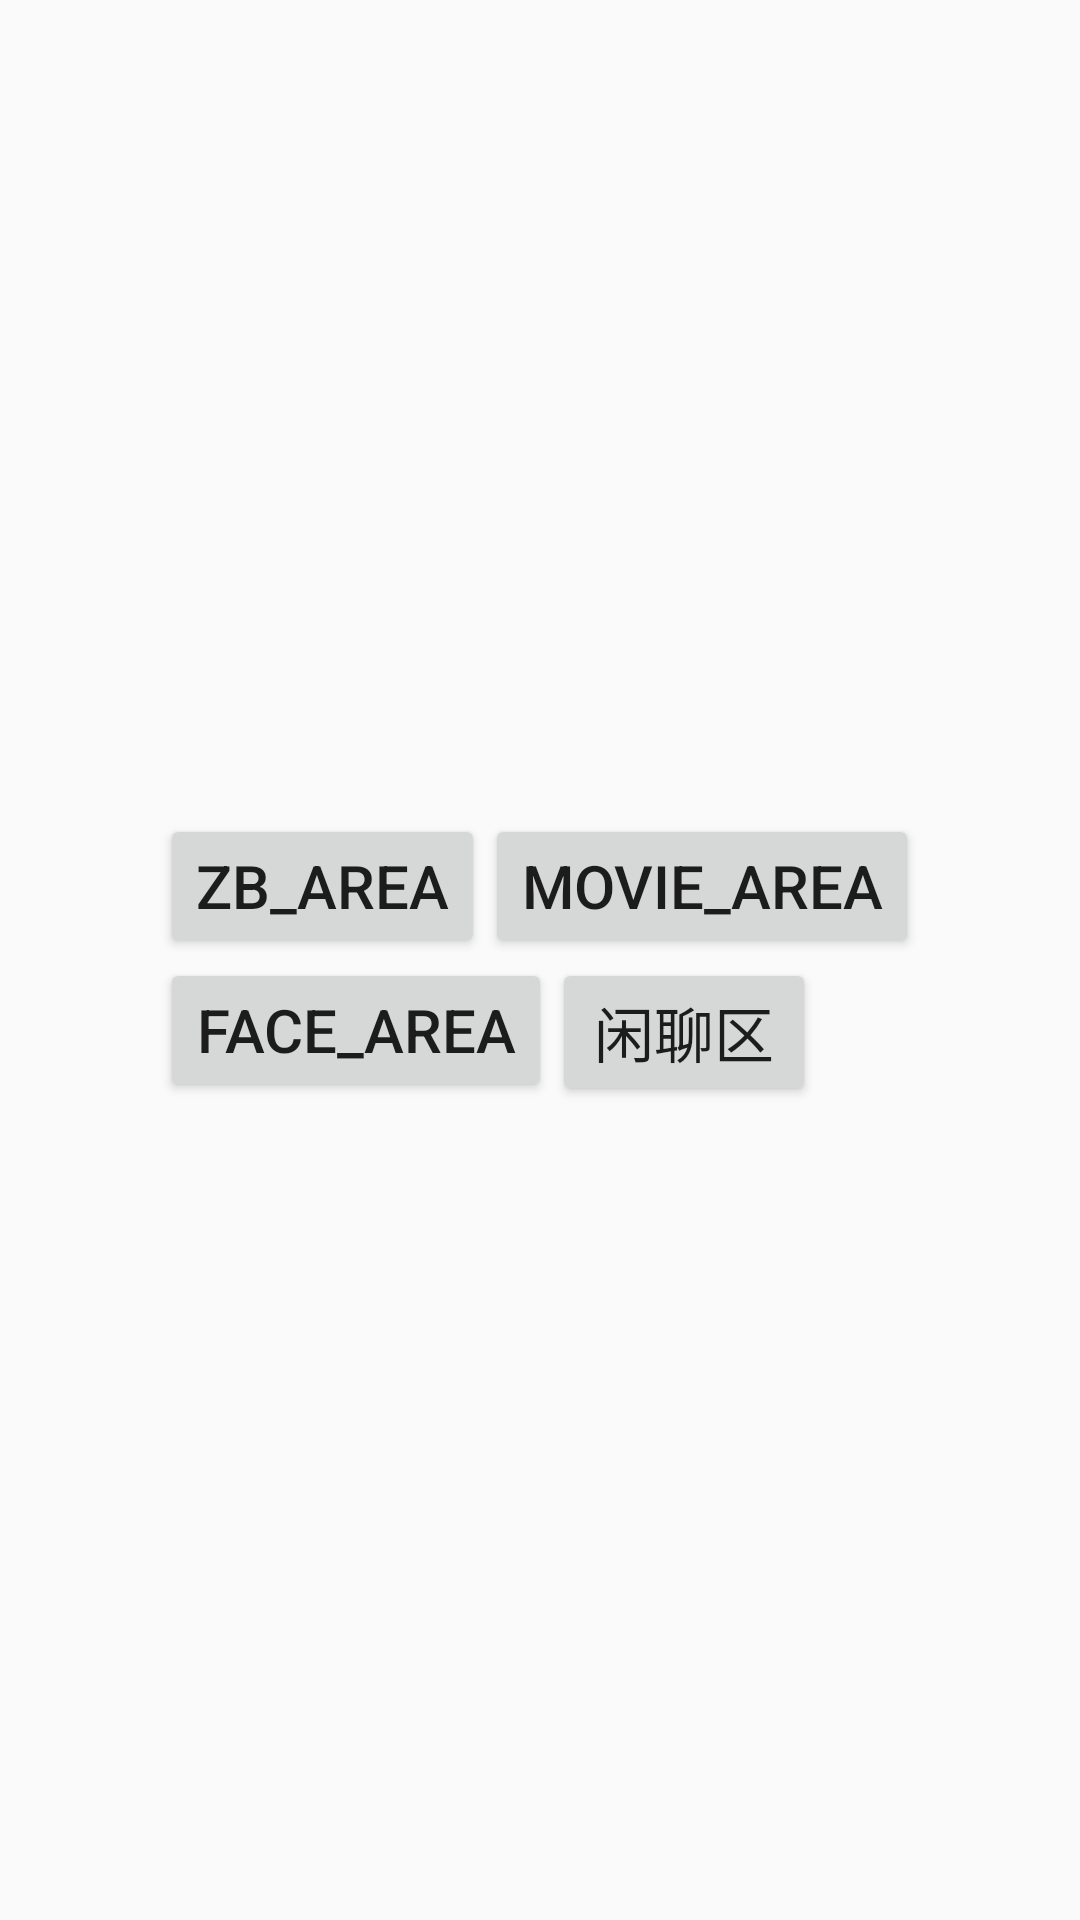

Write the Android layout XML for this screen, with the resource values it uses.
<!-- AndroidManifest.xml: application theme AppTheme -->
<!-- res/layout/fragment_home_page.xml -->
<?xml version="1.0" encoding="utf-8"?>
<RelativeLayout xmlns:android="http://schemas.android.com/apk/res/android"
    android:layout_width="match_parent"
    android:layout_height="match_parent"
    android:gravity="center">

    <Button
        android:id="@+id/btn_area_zb"
        android:layout_width="wrap_content"
        android:layout_height="wrap_content"
        android:text="@string/btn_area_zb"
        android:textSize="20sp" />

    <Button
        android:id="@+id/btn_area_movie"
        android:layout_width="wrap_content"
        android:layout_height="wrap_content"
        android:layout_toRightOf="@id/btn_area_zb"
        android:text="@string/btn_area_movie"
        android:textSize="20sp" />

    <Button
        android:id="@+id/btn_area_face"
        android:layout_width="wrap_content"
        android:layout_height="wrap_content"
        android:layout_below="@id/btn_area_zb"
        android:text="@string/btn_area_face"
        android:textSize="20sp" />

    <Button
        android:id="@+id/btn_area_chat"
        android:layout_width="wrap_content"
        android:layout_height="wrap_content"
        android:layout_below="@id/btn_area_zb"
        android:layout_toRightOf="@id/btn_area_face"
        android:text="@string/btn_area_chat"
        android:textSize="20sp" />


</RelativeLayout>
<!-- resources referenced by this layout -->
<resources>
  <string name="btn_area_chat">闲聊区</string>
  <string name="btn_area_face">face_area</string>
  <string name="btn_area_movie">movie_area</string>
  <string name="btn_area_zb">zb_area</string>
  <style name="AppTheme" parent="Theme.AppCompat.Light.NoActionBar">
          <item name="android:actionMenuTextColor">@android:color/white</item>
          
          <item name="colorPrimary">@color/colorPrimary</item>
          <item name="colorPrimaryDark">@color/colorPrimaryDark</item>
          <item name="colorAccent">@color/colorAccent</item>
      </style>
  <color name="colorPrimary">#FFFF5177</color>
  <color name="colorPrimaryDark">#fe3561</color>
  <color name="colorAccent">#FF4081</color>
</resources>
